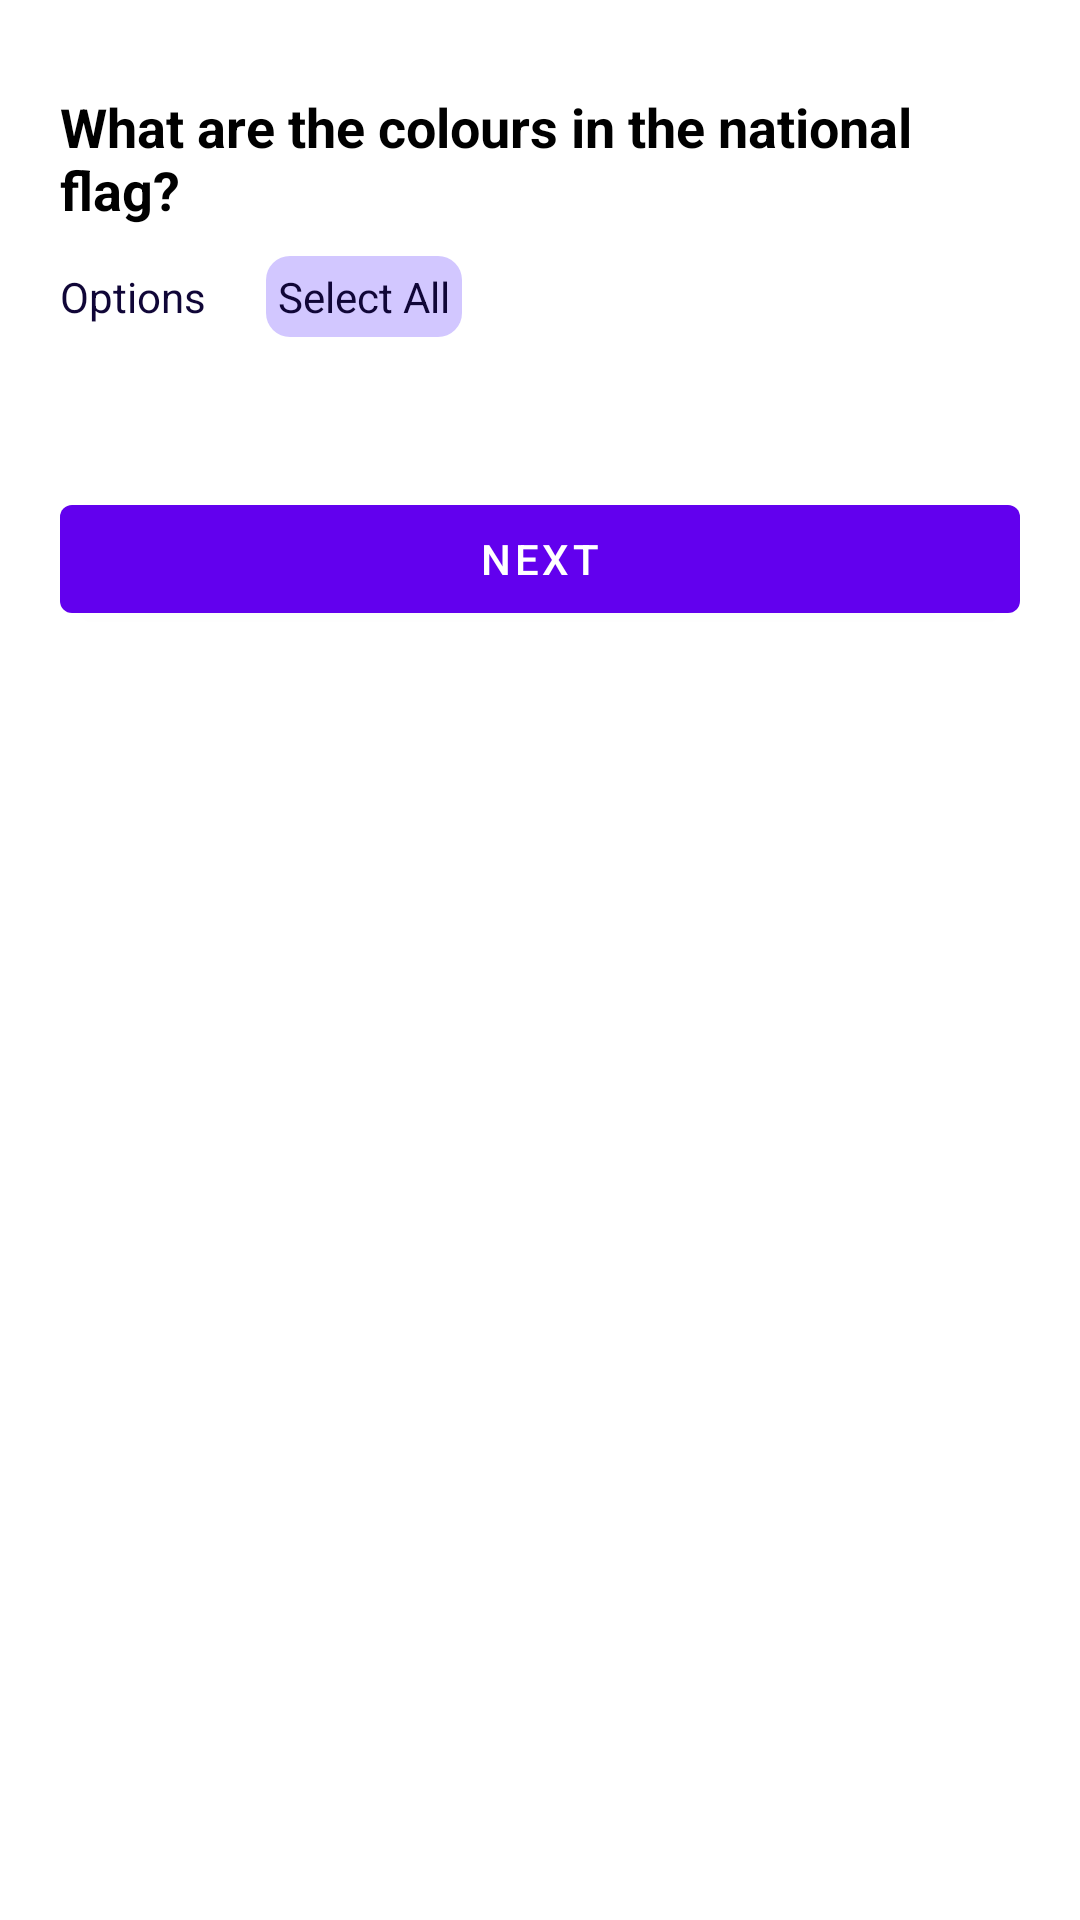

Android layout source for this screen:
<!-- AndroidManifest.xml: application theme Theme.TriviaApp -->
<!-- res/layout/fragment_game2.xml -->
<?xml version="1.0" encoding="utf-8"?>
<LinearLayout xmlns:android="http://schemas.android.com/apk/res/android"
    xmlns:app="http://schemas.android.com/apk/res-auto"
    xmlns:tools="http://schemas.android.com/tools"
    android:layout_width="match_parent"
    android:layout_height="match_parent"
    android:orientation="vertical"
    android:padding="20dp"
    tools:context=".ui.game.GameFragment2">

    <TextView
        android:id="@+id/tvQuest2"
        android:layout_width="wrap_content"
        android:layout_height="wrap_content"
        android:layout_marginTop="10dp"
        android:text="What are the colours in the national flag?"
        android:textColor="@color/black"
        android:textSize="18dp"
        android:textStyle="bold" />

    <LinearLayout
        android:layout_width="match_parent"
        android:layout_height="wrap_content"
        android:orientation="horizontal">

        <TextView
            android:layout_width="wrap_content"
            android:layout_height="wrap_content"
            android:layout_marginTop="10dp"
            android:text="Options"
            android:textColor="@color/darkest"
            android:textSize="14dp" />

        <TextView
            android:id="@+id/tvSelectAll"
            android:layout_width="wrap_content"
            android:layout_height="wrap_content"
            android:layout_marginStart="20dp"
            android:layout_marginTop="10dp"
            android:background="@drawable/background_card_lightest"
            android:clickable="true"
            android:focusable="true"
            android:padding="4dp"
            android:text="Select All"
            android:textColor="@color/darkest"
            android:textSize="14dp" />
    </LinearLayout>

    <androidx.recyclerview.widget.RecyclerView
        android:id="@+id/rvGame2"
        android:layout_width="match_parent"
        android:layout_height="wrap_content"
        android:layout_marginTop="10dp"
        android:orientation="vertical"
        app:layoutManager="androidx.recyclerview.widget.LinearLayoutManager"
        tools:itemCount="4"
        tools:listitem="@layout/item_option" />


    <com.google.android.material.button.MaterialButton
        android:id="@+id/btNext"
        android:layout_width="match_parent"
        android:layout_height="wrap_content"
        android:layout_marginTop="40dp"
        android:text="Next" />


</LinearLayout>
<!-- resources referenced by this layout -->
<resources>
  <color name="black">#FF000000</color>
  <color name="darkest">#100637</color>
  <!-- drawable background_card_lightest (drawable) -->
  <?xml version="1.0" encoding="utf-8"?>
  <shape xmlns:android="http://schemas.android.com/apk/res/android"
      android:shape="rectangle">
      <solid android:color="@color/lightest_2" />
      <corners android:radius="8dp" />
  
  </shape>
  <style name="Theme.TriviaApp" parent="Theme.MaterialComponents.Light.NoActionBar">
          
          <item name="colorPrimary">@color/purple_500</item>
          <item name="colorPrimaryVariant">@color/purple_700</item>
          <item name="colorOnPrimary">@color/white</item>
          
          <item name="colorSecondary">@color/teal_200</item>
          <item name="colorSecondaryVariant">@color/teal_700</item>
          <item name="colorOnSecondary">@color/black</item>
          
          <item name="android:statusBarColor" tools:targetApi="l">?attr/colorPrimaryVariant</item>
          
      </style>
  <color name="lightest_2">#D2C7FF</color>
  <color name="purple_500">#FF6200EE</color>
  <color name="purple_700">#FF3700B3</color>
  <color name="white">#FFFFFFFF</color>
  <color name="teal_200">#FF03DAC5</color>
  <color name="teal_700">#FF018786</color>
</resources>
